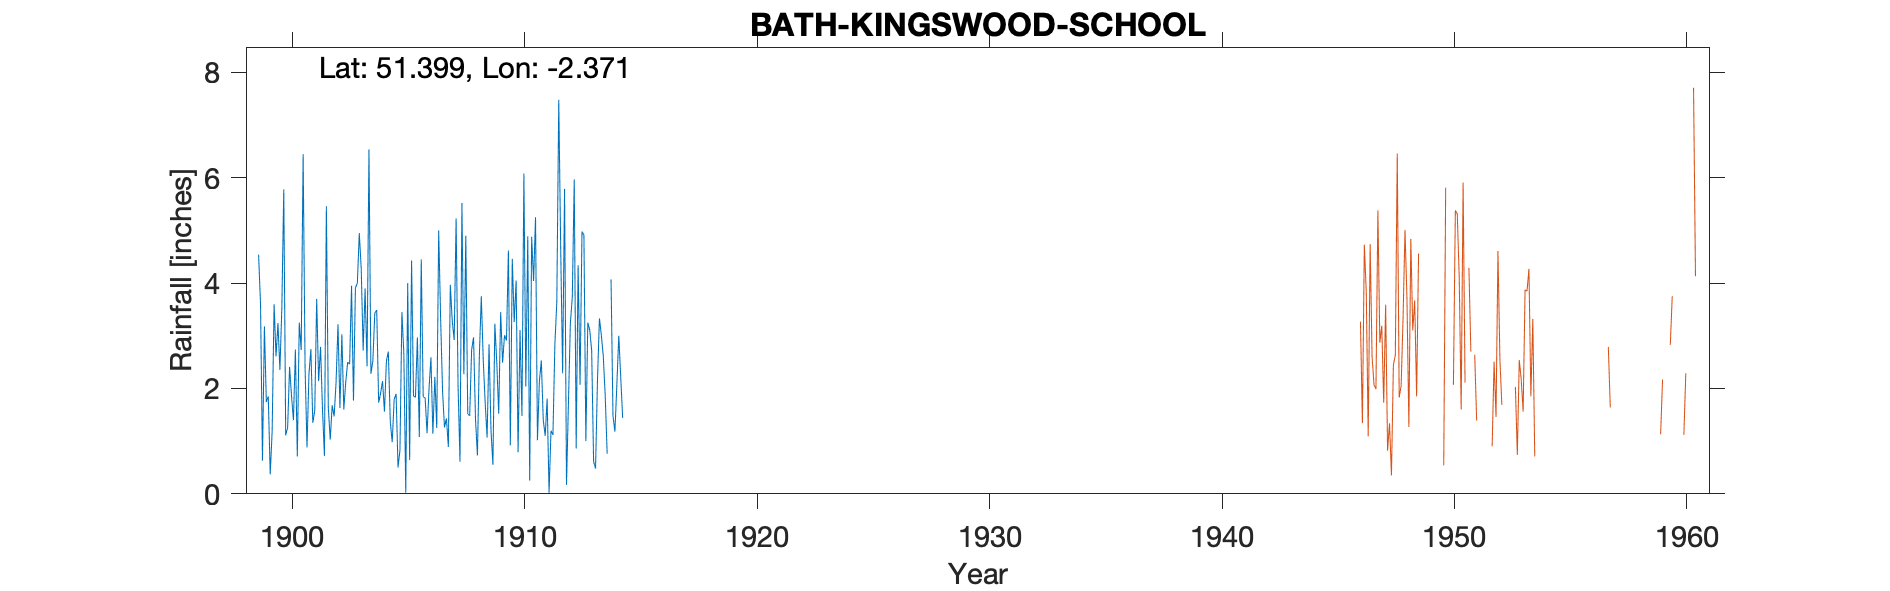

Data behind this chart, as committed beside it:
BATH-KINGSWOOD-SCHOOL, , , , , , , , , , , , , , , , , , , , , , , 
Grid ref, ST743667, Long, -2.371, Lat, 51.4, Elevation, 620, ft, , , , , , , , , , , , , , , 
Station no, 1986/1, , , , , , , , , , , , , , , , , , , , , , 
, 1890, 1891, 1892, 1893, 1894, 1895, 1896, 1897, 1898, 1899, 1900, 1901, 1902, 1903, 1904, 1905, 1906, 1907, 1908, 1909, 1910, 1911, 1912
January, , , , , , , , , , 4.54, 3.52, 2.41, 1.64, 3.95, 3.43, 0.5, 4.45, 1.26, 1.52, 1.21, 3.26, 1.02, 4.68
February, , , , , , , , , , 3.6, 5.78, 0.88, 1.03, 1.77, 3.49, 0.83, 1.84, 1.43, 1.48, 0.55, 4.05, 2.14, 2.29
March, , , , , , , , , , 0.63, 1.11, 2.27, 1.68, 3.91, 1.73, 3.45, 1.82, 0.89, 2.73, 3.23, 0.79, 2.53, 5.79
April, , , , , , , , , , 3.18, 1.26, 2.75, 1.47, 4, 1.91, 2.67, 1.15, 3.97, 2.97, 2.49, 3.11, 1.4, 0.17
May, , , , , , , , , , 1.74, 2.41, 1.35, 2.11, 4.95, 2.14, 0.02, 1.99, 3.28, 1.43, 1.52, 1.48, 1.1, 1.72
June, , , , , , , , , , 1.85, 1.86, 1.58, 3.22, 4.27, 1.56, 4, 2.59, 2.92, 0.73, 3.45, 6.08, 1.81, 3.24
July, , , , , , , , , , 0.37, 1.4, 3.7, 1.63, 2.72, 2.52, 0.64, 1.14, 5.23, 2.62, 2.49, 2.04, 0.02, 3.74
August, , , , , , , , , , 1.19, 2.74, 2.14, 3.03, 3.9, 2.7, 4.43, 2.22, 2.06, 3.75, 3.01, 4.89, 1.2, 5.97
September, , , , , , , , , , 3.6, 0.71, 2.79, 1.6, 2.42, 1.37, 1.86, 1.25, 0.61, 2.55, 2.91, 0.25, 1.12, 0.86
October, , , , , , , , , , 2.61, 3.25, 1.6, 2.12, 6.54, 0.98, 1.83, 5, 5.52, 1.73, 4.62, 4.88, 2.84, 4.34
November, , , , , , , , , , 3.24, 2.73, 0.72, 2.5, 2.28, 1.79, 2.97, 3.33, 2.27, 1.07, 0.92, 4.04, 3.64, 2.07
December, , , , , , , , , , 2.35, 6.45, 5.46, 2.46, 2.52, 1.9, 1.08, 1.95, 4.9, 2.84, 4.46, 5.25, 7.48, 4.98
Total, , , , , , , , , , 28.9, 33.22, 27.65, 24.49, 43.23, 25.52, 24.28, 28.73, 34.34, 25.42, 30.86, 40.12, 26.3, 39.85
